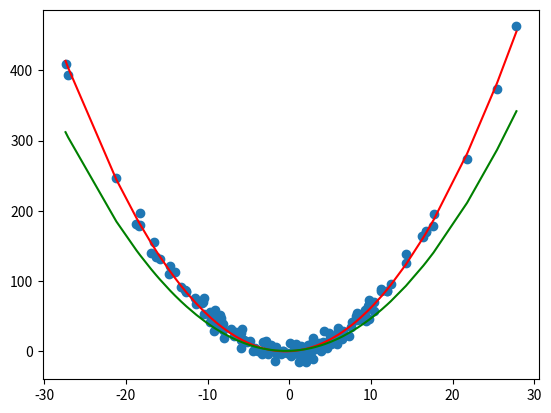

This chart was generated by the following Python code:
import numpy as np
import matplotlib.pyplot as plt
import math

# ----- part a -----
# ------ (i) ------

x_values = np.random.normal(loc=0, scale=10, size=150)

# ----- (ii) -----

design_matrix = np.ones((len(x_values), 3))
for i,x in enumerate(x_values):
    design_matrix[i][1] = x
    design_matrix[i][2] = x*x

# print(design_matrix)

# ----- (iii) -----

theta = np.zeros(3)
for i in range(3):
    theta[i] = np.random.uniform()  

# ----- (iv) -----

y_values = np.zeros(150)

def f(x, theta):
    out = 0
    for i in range(len(theta)):
        out += theta[i]*(x**i)
    return out

for i, d in enumerate(design_matrix):
    y_values[i] = f(x_values[i],theta)+np.random.normal(loc=0, scale=8, size=1)

# ----- (v) -----

def PlotScatter(theta, theta_grad, x):
    plt.scatter(x_values, y_values)
    plt.plot(x[:,1], f(x[:,1],theta), "r")
    plt.plot(x[:,1], f(x[:,1], theta_grad), "g")
    plt.show()


# ----- (vi) -----

def setdiff2d_list(arr1, arr2):
    out = []
    for e in arr1:
        if (not e in arr2):
            out.append(e)
    return np.array(out)

data = np.ones((150,2));
data[:,0] = x_values;
data[:,1] = y_values;

training = data[np.random.choice(data.shape[0], 105, replace=False), :]
temp = setdiff2d_list(data, training)
validation = temp[np.random.choice(temp.shape[0], 30, replace=False), :]
testing = setdiff2d_list(temp, validation)


# ----- part b -----
# ----- (i) -----

Xt = design_matrix.transpose()

trained = np.dot(Xt, design_matrix)
trained = np.linalg.inv(trained)
trained = np.dot(trained, Xt)
trained = np.dot(trained, y_values)


# ----- (ii) -----

def Error(theta):
    # err = np.dot(y_values.transpose(), y_values)
    # err = err - np.dot(theta.transpose(),np.dot(design_matrix.transpose(), y_values))
    # err = err + np.dot(theta.transpose(), np.dot(design_matrix.transpose(),np.dot(design_matrix, theta)))
    # return err/2
    err = 0;
    for i in range(len(y_values)):
        temp = ( f(x_values[i],theta) - y_values[i])
        err += temp*temp

    return err/2
        
print(Error(trained))

# ----- (iii) -----

x_train = design_matrix[design_matrix[:,1].argsort()]


# ----- (iv) -----

def Gradient_Decent():
    alpha = 0.0000001
    e = 10**-6

    theta_new = np.zeros(3)
    theta_old = np.random.uniform(0,1,3)

    while (np.linalg.norm(abs(theta_old-theta_new),2) > e):
        theta_new = theta_old
        theta_new[0] = theta_new[0] - Partial_Derivative(alpha,0, theta_old)
        theta_new[1] = theta_new[1] - Partial_Derivative(alpha, 1, theta_old)
        theta_new[2] = theta_new[2] - Partial_Derivative(alpha, 2, theta_old)
    
    return theta_new
    

def Partial_Derivative(alpha, i, theta):
    err = 0;
    for j,y in enumerate(y_values):
        y_hat = f(x_values[j], theta)
        err += alpha*(y_hat - y)*(x_values[j]**i)
        
    return err

print(theta)
print(trained)
gradient = Gradient_Decent()
print(gradient)

PlotScatter(trained, gradient, x_train)